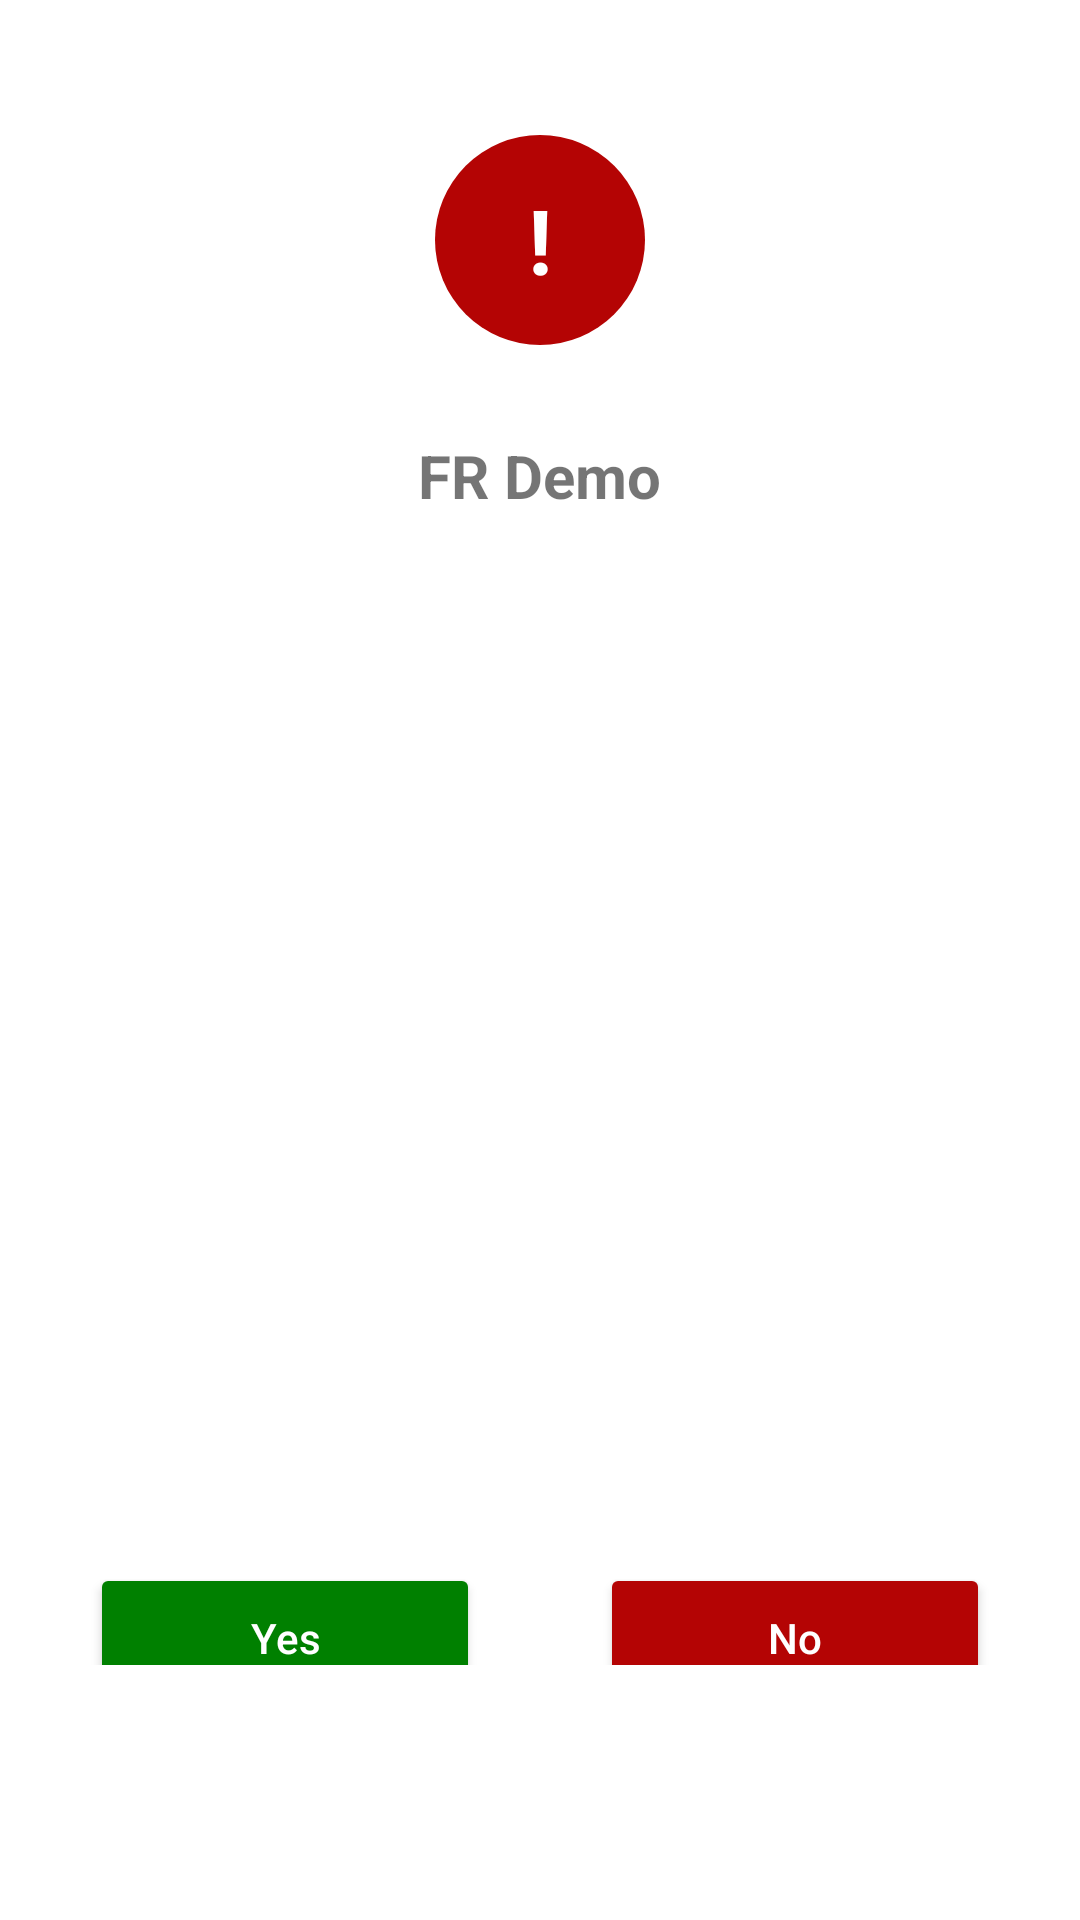

Layout XML and referenced resources for this Android screen:
<!-- AndroidManifest.xml: fallback theme Theme.MaterialComponents.DayNight.NoActionBar -->
<!-- res/layout/custom_alert_showimage.xml -->
<?xml version="1.0" encoding="utf-8"?>
<RelativeLayout xmlns:android="http://schemas.android.com/apk/res/android"
    xmlns:app="http://schemas.android.com/apk/res-auto"
    android:layout_width="match_parent"
    android:layout_height="wrap_content"
    android:layout_marginStart="10dp"
    android:layout_marginEnd="10dp"
    android:orientation="vertical"
    android:padding="10dp">

    <RelativeLayout
        android:layout_width="match_parent"
        android:layout_height="wrap_content"
        android:layout_centerHorizontal="true"
        android:layout_centerVertical="true"
        android:layout_marginTop="150dp"
        android:background="@drawable/dialog_round">


        <TextView
            android:id="@+id/version_tv"
            android:layout_width="wrap_content"
            android:layout_height="wrap_content"
            android:layout_alignParentTop="true"
            android:layout_centerHorizontal="true"
            android:layout_marginTop="35dp"

            android:textSize="16sp"
            android:textStyle="normal" />

        <TextView
            android:id="@+id/dialog_title"
            android:layout_width="wrap_content"
            android:layout_height="wrap_content"
            android:layout_alignParentTop="true"
            android:layout_centerHorizontal="true"
            android:layout_marginTop="60dp"

            android:text="@string/app_name"
            android:textSize="20sp"
            android:textStyle="bold" />

        <TextView
            android:id="@+id/dialog_message"
            android:layout_width="wrap_content"
            android:layout_height="wrap_content"
            android:layout_below="@+id/dialog_title"
            android:layout_centerHorizontal="true"
            android:layout_centerVertical="true"
            android:layout_marginStart="20dp"
            android:layout_marginTop="10dp"
            android:layout_marginBottom="10dp"
            android:gravity="center" />

        <LinearLayout
            android:id="@+id/ll"
            android:layout_below="@+id/dialog_message"
            android:gravity="center"
            android:layout_width="match_parent"
            android:layout_height="wrap_content">
            <ImageView
                android:id="@+id/iv1"
                android:layout_width="200dp"
                android:layout_height="300dp"/>

        </LinearLayout>

        <LinearLayout
            android:layout_width="match_parent"
            android:layout_height="wrap_content"
            android:layout_below="@+id/ll"
            android:orientation="horizontal">


            <Button
                android:id="@+id/btDialogExit"

                android:layout_width="match_parent"
                android:layout_height="50dp"
                android:layout_marginStart="20dp"
                android:layout_marginTop="10dp"
                android:layout_marginEnd="20dp"
                android:layout_marginBottom="10dp"
                android:layout_weight="1"
                android:paddingStart="10dp"
                android:paddingLeft="10dp"
                android:paddingEnd="10dp"
                android:paddingRight="10dp"
                android:text="Yes"
                android:textAllCaps="false"
                android:textColor="@color/white"
                android:visibility="visible"
                app:backgroundTint="@color/green" />


            <Button
                android:id="@+id/btDialogCancel"

                android:layout_width="match_parent"
                android:layout_height="50dp"
                android:layout_marginStart="20dp"
                android:layout_marginTop="10dp"
                android:layout_marginEnd="20dp"
                android:layout_marginBottom="10dp"
                android:layout_weight="1"
                android:paddingStart="10dp"
                android:paddingLeft="10dp"
                android:paddingEnd="10dp"
                android:paddingRight="10dp"
                android:text="No"
                android:textAllCaps="false"
                android:textColor="@color/white"
                android:visibility="visible"
                app:backgroundTint="@color/red" />

        </LinearLayout>
    </RelativeLayout>

    <RelativeLayout
        android:layout_width="wrap_content"
        android:layout_height="wrap_content"
        android:layout_alignParentTop="true"
        android:layout_centerHorizontal="true"
        android:layout_marginTop="35dp"
        android:background="@drawable/internal_circle_background_red">


        <TextView
            android:layout_width="wrap_content"
            android:layout_height="wrap_content"
            android:layout_centerHorizontal="true"
            android:layout_centerVertical="true"
            android:text="!"
            android:textColor="@color/white"
            android:textSize="30sp"
            android:textStyle="bold" />


    </RelativeLayout>

</RelativeLayout>
<!-- resources referenced by this layout -->
<resources>
  <color name="green">#008000</color>
  <color name="red">#B40404</color>
  <color name="white">#FFF</color>
  <!-- drawable internal_circle_background_red (drawable) -->
  <?xml version="1.0" encoding="utf-8"?>
  <shape xmlns:android="http://schemas.android.com/apk/res/android"
      android:shape="oval">
  
      <solid android:color="@color/red" />
  
      <size
          android:width="70dp"
          android:height="70dp" />
  </shape>
  <string name="app_name">FR Demo</string>
</resources>
